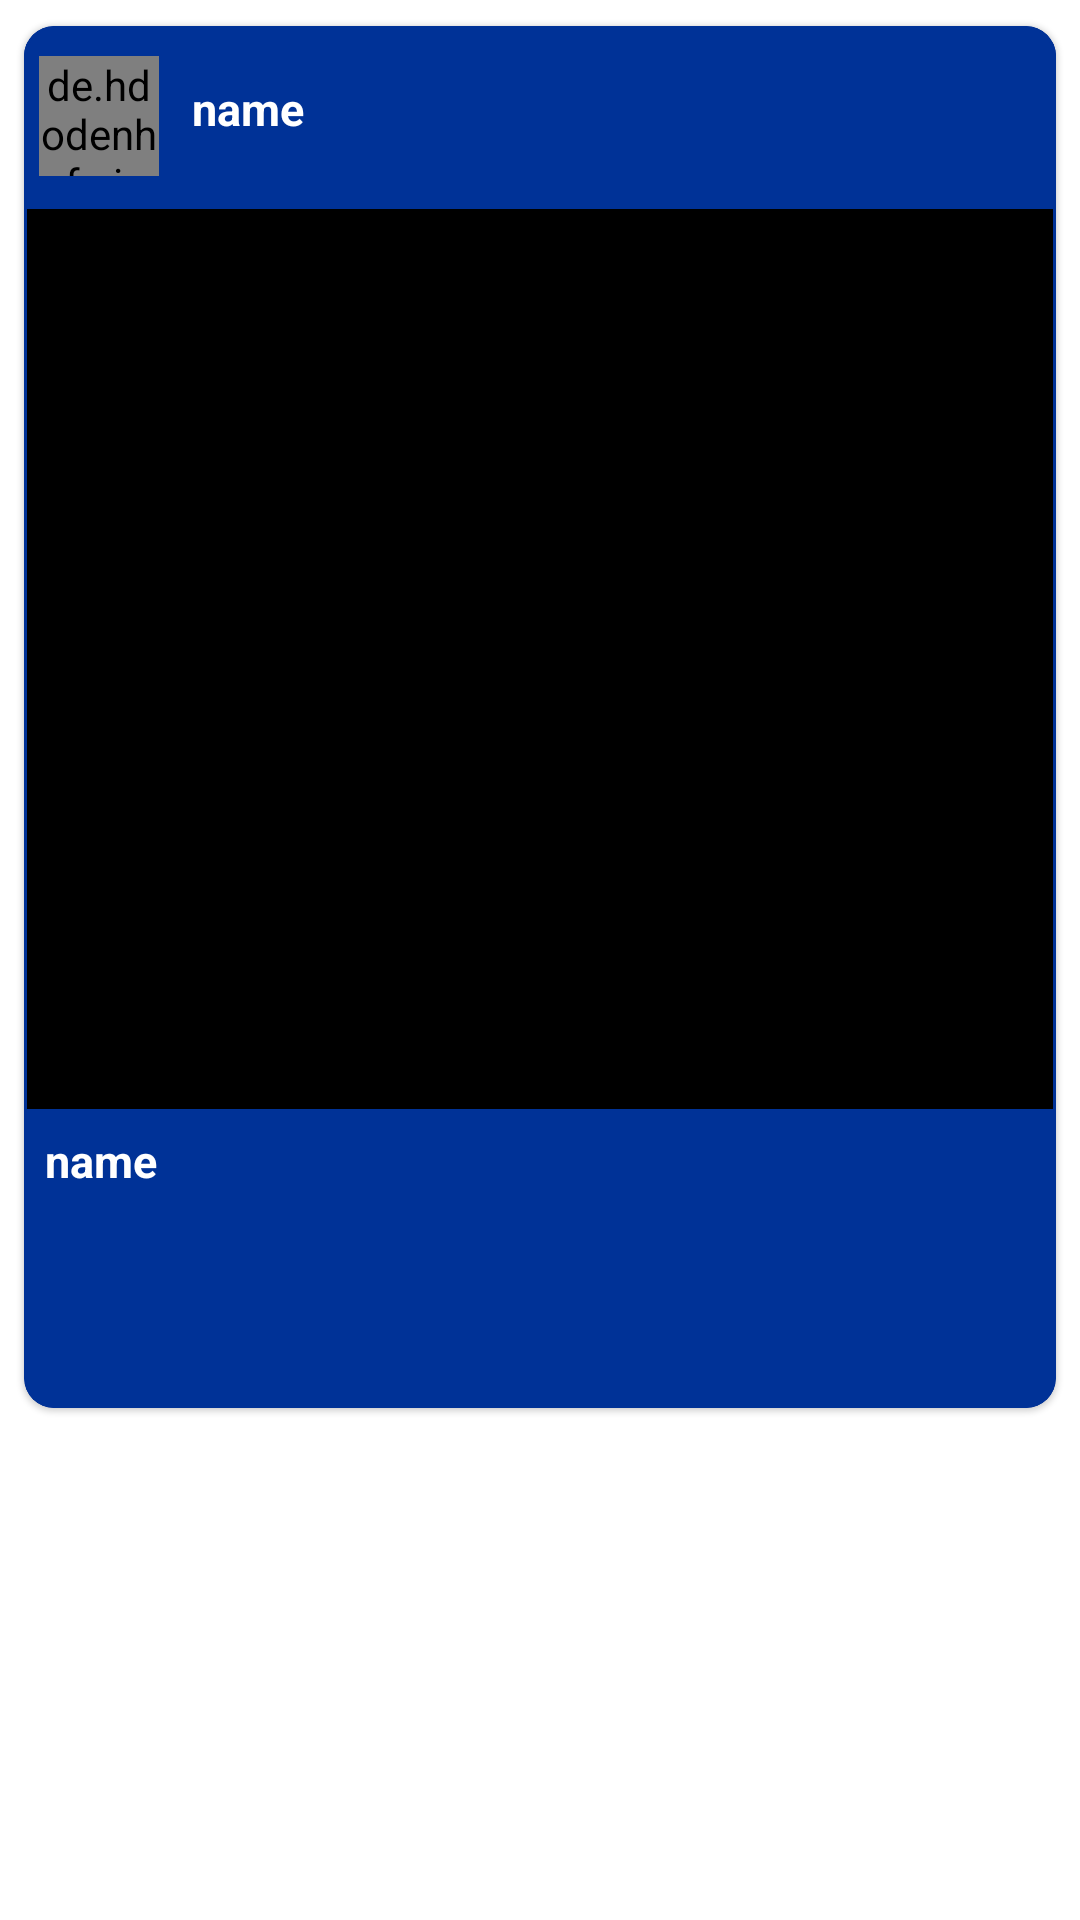

The Android layout XML behind this screen, and the referenced resources:
<!-- AndroidManifest.xml: application theme Theme.Material3.Light.NoActionBar -->
<!-- res/layout/insta_feed_rv_videoitem.xml -->
<?xml version="1.0" encoding="utf-8"?>
<RelativeLayout xmlns:android="http://schemas.android.com/apk/res/android"
    android:layout_width="match_parent"
    android:layout_height="wrap_content"
    xmlns:app="http://schemas.android.com/apk/res-auto"
    android:layout_marginTop="15dp"
    android:background="@color/white"
    android:orientation="vertical">
    <com.google.android.material.card.MaterialCardView
        android:id="@+id/mycard"
        android:layout_width="match_parent"
        android:layout_height="470dp"
        android:layout_marginStart="4dp"
        android:layout_marginTop="4dp"
        android:layout_marginEnd="4dp"
        android:layout_marginBottom="4dp"
        android:background="@color/blue_logo"
        app:cardBackgroundColor="@color/blue_logo"
        app:cardCornerRadius="10dp"
        app:cardElevation="1dp"
        app:cardMaxElevation="1dp"
        app:cardUseCompatPadding="true"
        app:layout_constraintBottom_toBottomOf="parent"
        app:layout_constraintEnd_toEndOf="parent"
        app:layout_constraintStart_toStartOf="parent"
        app:layout_constraintTop_toTopOf="parent"
        app:strokeColor="@color/blue_logo"
        app:strokeWidth="1dp">
        <LinearLayout
            android:id="@+id/linearaout2"
            android:layout_width="match_parent"
            android:layout_height="45dp"
            android:layout_marginTop="5dp"
            android:background="@color/blue_logo"
            android:orientation="horizontal"
            android:weightSum="6">
            <de.hdodenhof.circleimageview.CircleImageView

                android:id="@+id/idCVAuthor2"
                android:layout_width="40dp"
                android:layout_height="40dp"
                android:layout_margin="5dp" />
            
            <TextView
                android:id="@+id/idTVAuthorName2"
                android:layout_width="220dp"
                android:layout_height="wrap_content"
                android:layout_gravity="center"
                android:layout_margin="3dp"
                android:padding="3dp"
                android:text="name"
                android:textSize="15sp"
                android:textColor="@color/white"
                android:textStyle="bold" />
        </LinearLayout>
        <LinearLayout
            android:layout_width="400dp"
            android:layout_height="340dp"
            android:layout_marginTop="60dp"
            android:orientation="vertical">
            <ImageView
                android:id="@+id/idIVPost2"
                android:layout_width="match_parent"
                android:layout_height="300dp"
                android:layout_marginTop="1dp"
                android:adjustViewBounds="true"
                android:background="@color/black"
                android:scaleType="centerCrop" />
            <TextView
                android:id="@+id/idTVdesc2"
                android:layout_width="match_parent"
                android:layout_height="25dp"
                android:layout_marginTop="6dp"
                android:textSize="15sp"
                android:text="name"
                android:layout_gravity="center"
                android:layout_margin="7dp"
                android:textColor="@color/white"
                android:textStyle="bold"
                />
            <LinearLayout
                android:layout_width="400dp"
                android:layout_height="40dp"
                android:layout_marginTop="10dp"
                android:orientation="horizontal">
                <TextView
                    android:id="@+id/idTVLikes2"
                    android:layout_width="190dp"
                    android:layout_height="wrap_content"
                    android:layout_below="@id/idTVdesc"
                    android:layout_marginStart="6dp"
                    android:layout_marginTop="6dp"
                    android:layout_marginEnd="6dp"
                    android:layout_marginBottom="6dp"
                    android:padding="5dp"
                    android:text="likes"
                    android:textColor="@color/black"
                    android:textStyle="bold" />
                
                <Button
                    android:id="@+id/idTVLikesbtn2"
                    android:layout_width="190dp"
                    android:layout_height="35dp"
                    android:layout_below="@id/idTVdesc"
                    android:layout_alignParentEnd="true"
                    android:layout_marginLeft="66dp"
                    android:layout_marginTop="3dp"
                    android:layout_marginEnd="6dp"
                    android:layout_marginBottom="6dp"
                    android:padding="5dp"
                    android:text="likes"
                    android:textColor="@color/black"

                    android:textSize="10sp"
                    android:textStyle="bold" />

            </LinearLayout>
            <LinearLayout
                android:layout_width="400dp"
                android:layout_height="15dp"
                android:orientation="horizontal"
                >
                <TextView
                    android:id="@+id/idTVPostuserid2"
                    android:layout_width="190dp"
                    android:layout_height="10dp"

                    android:layout_below="@id/sharebutton"
                    android:layout_marginStart="6dp"
                    android:layout_marginTop="6dp"
                    android:layout_marginBottom="6dp"
                    android:padding="5dp"

                    android:textColor="@color/black"
                    android:textSize="11sp"
                    android:visibility="invisible" />

                <TextView
                    android:id="@+id/idTVPosttimekey2"
                    android:layout_width="190dp"
                    android:layout_height="10dp"
                    android:layout_below="@id/sharebutton"
                    android:layout_alignParentStart="true"
                    android:layout_alignParentEnd="true"
                    android:layout_marginStart="1dp"
                    android:layout_marginTop="5dp"
                    android:layout_marginEnd="11dp"
                    android:layout_marginBottom="6dp"
                    android:padding="5dp"

                    android:textColor="@color/black"

                    android:textSize="11sp"
                    android:visibility="invisible" />

            </LinearLayout>
        </LinearLayout>
    </com.google.android.material.card.MaterialCardView>
</RelativeLayout>
<!-- resources referenced by this layout -->
<resources>
  <color name="black">#FF000000</color>
  <color name="blue_logo">#003297</color>
  <color name="white">#FFFFFFFF</color>
</resources>
